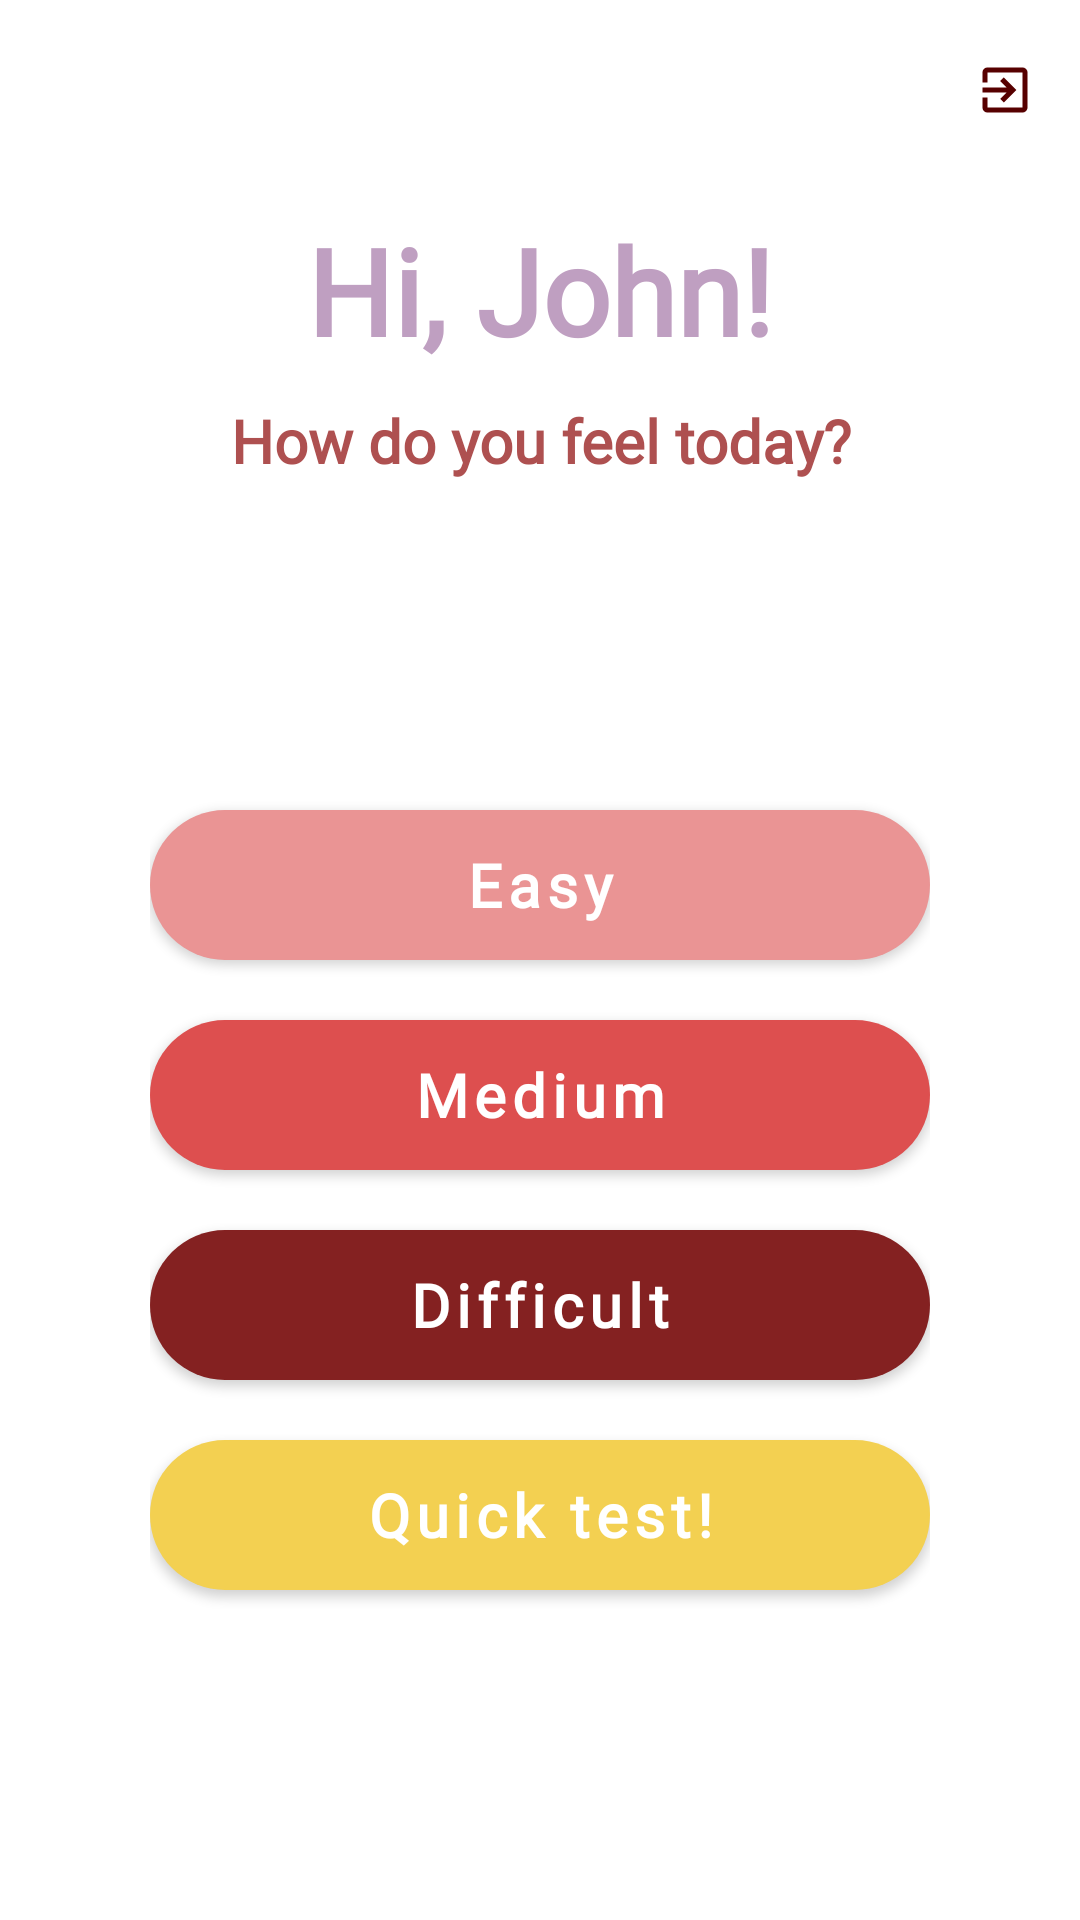

Here is an Android app screen rendered from its layout file. Give the layout XML and the strings, colors and styles it references.
<!-- AndroidManifest.xml: application theme Theme.Hpl_one -->
<!-- res/layout/activity_student.xml -->
<?xml version="1.0" encoding="utf-8"?>
<LinearLayout android:orientation="vertical"
    android:layout_width="match_parent"
    android:layout_height="match_parent"
    xmlns:android="http://schemas.android.com/apk/res/android">
    <ImageView
        android:id="@+id/logout"
        android:src="@drawable/ic_logout"
        android:layout_gravity="right"
        android:layout_marginTop="20dp"
        android:layout_marginRight="15dp"
        android:clickable="true"
        android:focusable="true"
        android:layout_width="20dp"
        android:layout_height="20dp"/>
    <TextView
        android:layout_marginTop="30dp"
        android:id="@+id/student_preview_name"
        android:text="Hi, John!"
        android:gravity="center"
        android:fontFamily="@font/arial"
        android:textStyle="bold"
        android:textSize="40dp"
        android:textColor="#BF9FC1"
        android:layout_width="match_parent"
        android:layout_height="wrap_content"/>
    <TextView
        android:text="How do you feel today?"
        android:gravity="center"
        android:fontFamily="@font/arial"
        android:textStyle="bold"
        android:textSize="20dp"
        android:layout_marginTop="10dp"
        android:textColor="#AE5050"
        android:layout_width="match_parent"
        android:layout_height="wrap_content"/>

    <LinearLayout
        android:layout_width="match_parent"
        android:layout_height="match_parent"
        android:layout_marginLeft="50dp"
        android:layout_marginRight="50dp"
        android:gravity="center"
        android:orientation="vertical">

        <androidx.appcompat.widget.AppCompatButton
            android:id="@+id/easy"
            android:letterSpacing=".1"
            android:layout_width="match_parent"
            android:layout_height="50dp"
            android:background="@drawable/border_button_pink_1"
            android:fontFamily="@font/arial"
            android:text="Easy"
            android:textAllCaps="false"
            android:textColor="@color/white"
            android:textSize="20dp"
            android:textStyle="bold" />

        <androidx.appcompat.widget.AppCompatButton
            android:id="@+id/medium"
            android:letterSpacing=".1"
            android:layout_width="match_parent"
            android:layout_height="50dp"
            android:layout_marginTop="20dp"
            android:background="@drawable/border_button_pink_2"
            android:fontFamily="@font/arial"
            android:text="Medium"
            android:textAllCaps="false"
            android:textColor="@color/white"
            android:textSize="20dp"
            android:textStyle="bold" />

        <androidx.appcompat.widget.AppCompatButton
            android:id="@+id/difficult"
            android:letterSpacing=".1"
            android:layout_width="match_parent"
            android:layout_height="50dp"
            android:layout_marginTop="20dp"
            android:background="@drawable/border_button_pink_3"
            android:fontFamily="@font/arial"
            android:text="Difficult"
            android:textAllCaps="false"
            android:textColor="@color/white"
            android:textSize="20dp"
            android:textStyle="bold" />

        <androidx.appcompat.widget.AppCompatButton
            android:id="@+id/quick_test"
            android:clickable="false"
            android:letterSpacing=".1"
            android:layout_width="match_parent"
            android:layout_height="50dp"
            android:layout_marginTop="20dp"
            android:background="@drawable/border_button_pink_4"
            android:fontFamily="@font/arial"
            android:text="Quick test!"
            android:textAllCaps="false"
            android:textColor="@color/white"
            android:textSize="20dp"
            android:textStyle="bold" />

    </LinearLayout>
</LinearLayout>
<!-- resources referenced by this layout -->
<resources>
  <!-- drawable border_button_pink_1 (drawable) -->
  <?xml version="1.0" encoding="utf-8"?>
  <shape xmlns:android="http://schemas.android.com/apk/res/android">
      <corners
          android:radius="1000dp" />
      <solid android:color="#EA9494"/>
  </shape>
  <!-- drawable border_button_pink_2 (drawable) -->
  <?xml version="1.0" encoding="utf-8"?>
  <shape xmlns:android="http://schemas.android.com/apk/res/android">
      <corners
          android:radius="1000dp" />
      <solid android:color="#DD4F4F"/>
  </shape>
  <!-- drawable border_button_pink_3 (drawable) -->
  <?xml version="1.0" encoding="utf-8"?>
  <shape xmlns:android="http://schemas.android.com/apk/res/android">
      <corners
          android:radius="1000dp" />
      <solid android:color="#842121"/>
  </shape>
  <!-- drawable border_button_pink_4 (drawable) -->
  <?xml version="1.0" encoding="utf-8"?>
  <shape xmlns:android="http://schemas.android.com/apk/res/android">
      <corners
          android:radius="1000dp" />
      <solid android:color="#F3D051"/>
  </shape>
  <!-- drawable ic_logout (drawable) -->
  <vector android:height="24dp" android:tint="#570000"
      android:viewportHeight="24" android:viewportWidth="24"
      android:width="24dp" xmlns:android="http://schemas.android.com/apk/res/android">
      <path android:fillColor="@android:color/white" android:pathData="M10.09,15.59L11.5,17l5,-5 -5,-5 -1.41,1.41L12.67,11H3v2h9.67l-2.58,2.59zM19,3H5c-1.11,0 -2,0.9 -2,2v4h2V5h14v14H5v-4H3v4c0,1.1 0.89,2 2,2h14c1.1,0 2,-0.9 2,-2V5c0,-1.1 -0.9,-2 -2,-2z"/>
  </vector>
  <style name="Theme.Hpl_one" parent="Theme.MaterialComponents.DayNight.NoActionBar">
          
          <item name="colorPrimary">@color/teal_200</item>
          <item name="colorPrimaryVariant">@color/teal_700</item>
          <item name="colorOnPrimary">@color/white</item>
          
          <item name="colorSecondary">@color/teal_200</item>
          <item name="colorSecondaryVariant">@color/teal_700</item>
          <item name="colorOnSecondary">@color/black</item>
          
          <item name="android:statusBarColor" tools:targetApi="l">?attr/colorPrimaryVariant</item>
          
      </style>
  <!-- not gathered from this repository: default colours our renderer supplied (Android Studio template values) -->
  <color name="teal_200">#FF03DAC5</color>
  <color name="teal_700">#FF018786</color>
  <color name="black">#FF000000</color>
  <color name="white">#FFFFFFFF</color>
</resources>
